Image classification data set "dataset_split" (ISABELUNA16/Yolo11_ComputerVision_BananaRipenessClassifier on GitHub). Class labels (4): green, overripe, ripe, semi-ripe.

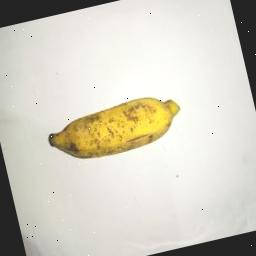
Label: ripe

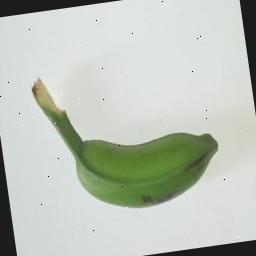
Label: green

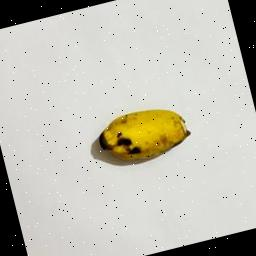
Label: ripe

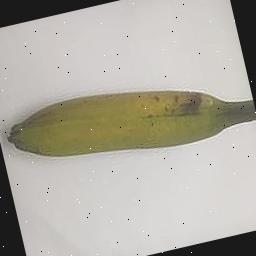
Label: semi-ripe

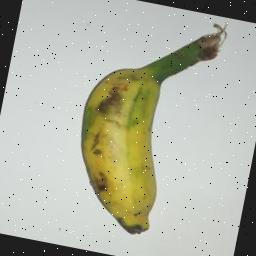
Label: semi-ripe

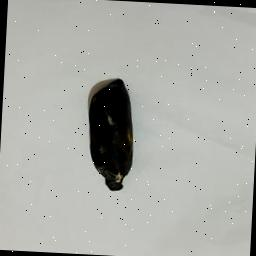
Label: overripe
